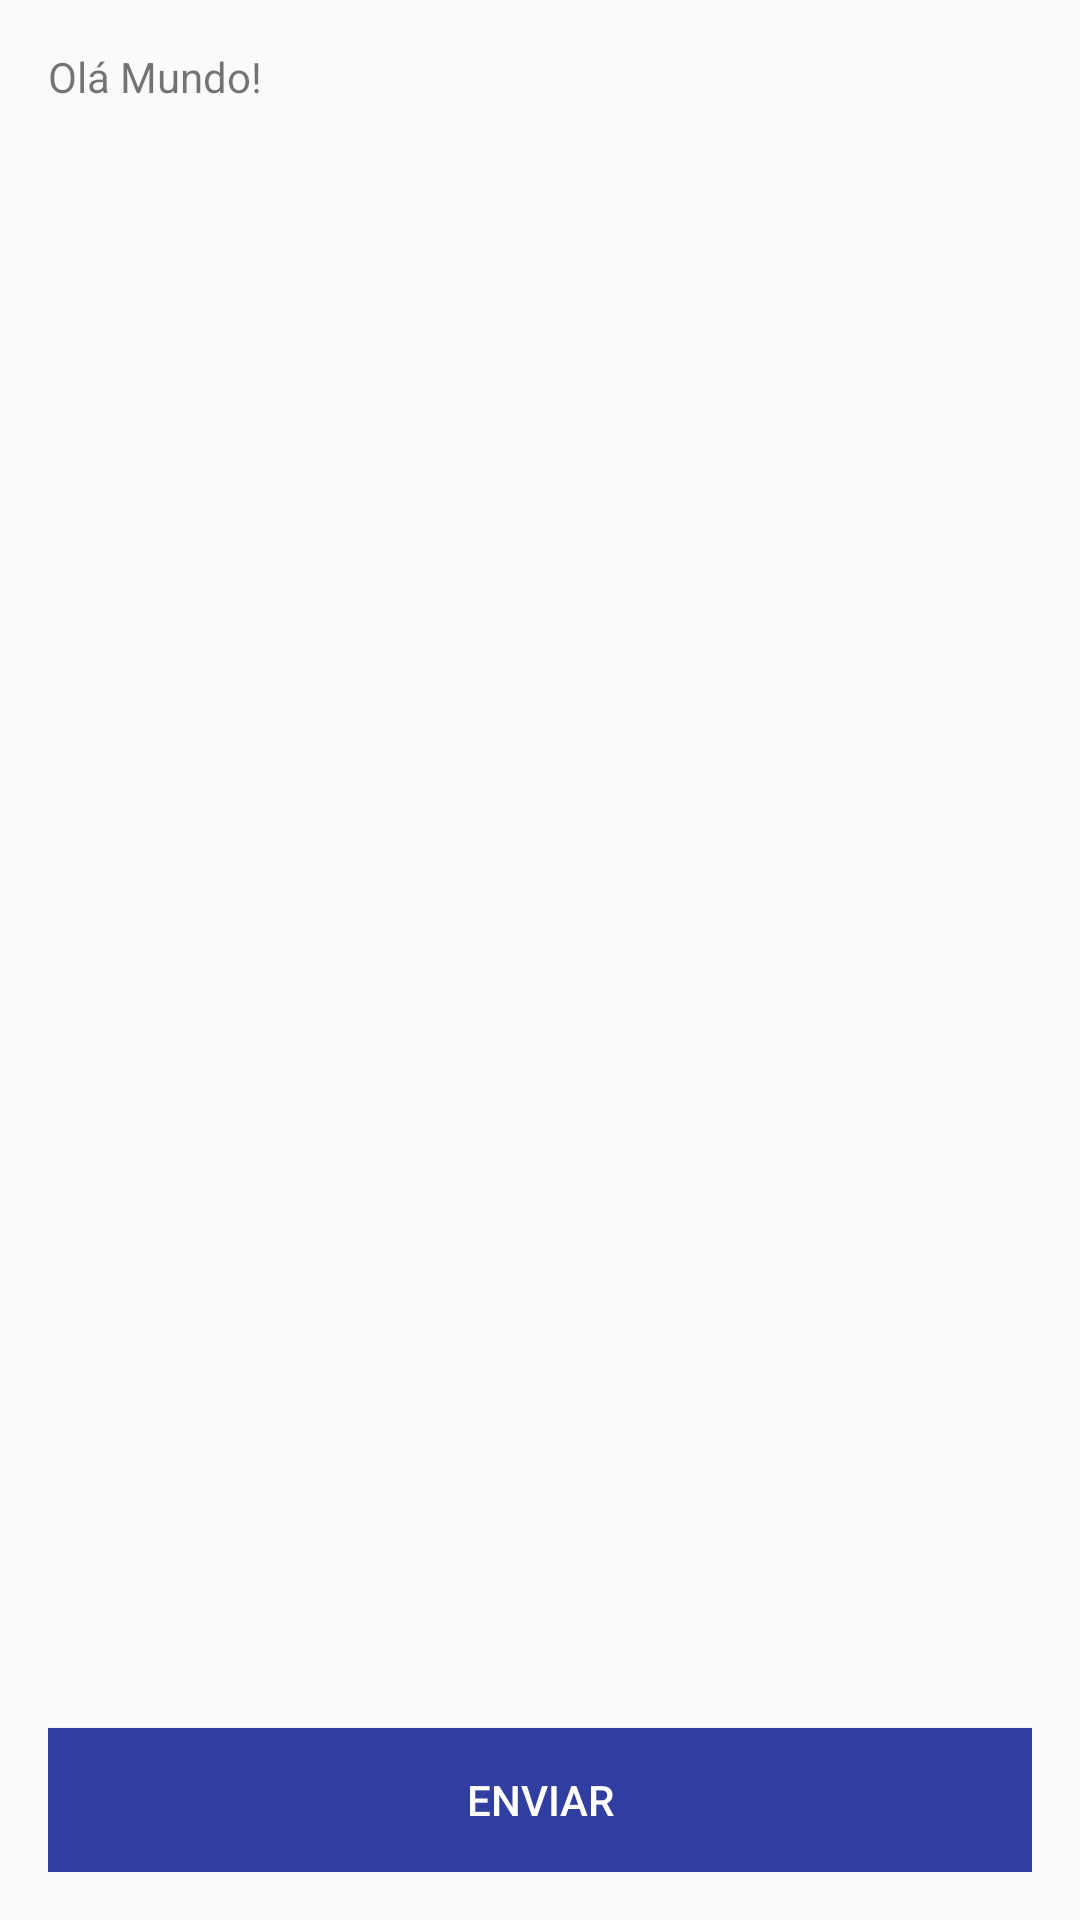

Write the Android layout XML for this screen, with the resource values it uses.
<!-- AndroidManifest.xml: application theme AppTheme -->
<!-- res/layout/activity_main.xml -->
<?xml version="1.0" encoding="utf-8"?>
<RelativeLayout
    xmlns:android="http://schemas.android.com/apk/res/android"
    xmlns:tools="http://schemas.android.com/tools"
    android:layout_width="match_parent"
    android:layout_height="match_parent"
    android:paddingLeft="@dimen/activity_horizontal_margin"
    android:paddingRight="@dimen/activity_horizontal_margin"
    android:paddingTop="@dimen/activity_vertical_margin"
    android:paddingBottom="@dimen/activity_vertical_margin"
    tools:context="com.example.vandame.project_blank.MainActivity">

    <TextView
        android:text="@string/ola_mundo"
        android:layout_width="wrap_content"
        android:layout_height="wrap_content"
        android:layout_gravity="right|left"
        android:id="@+id/textView" />

    <Button
        android:layout_width="match_parent"
        android:layout_height="wrap_content"
        android:text="Enviar"
        android:id="@+id/btnEnviar"
        android:layout_alignParentBottom="true"
        android:layout_centerHorizontal="true"
        android:background="@color/colorPrimaryDark"
        android:textColor="@color/white"
        android:onClick="clickBtnEnviar"/>

</RelativeLayout>
<!-- resources referenced by this layout -->
<resources>
  <color name="colorPrimaryDark">#303F9F</color>
  <color name="white">#fff</color>
  <dimen name="activity_horizontal_margin">16dp</dimen>
  <dimen name="activity_vertical_margin">16dp</dimen>
  <string name="ola_mundo">Olá Mundo!</string>
  <style name="AppTheme" parent="Theme.AppCompat.Light.DarkActionBar">
          
          <item name="colorPrimary">@color/colorPrimary</item>
          <item name="colorPrimaryDark">@color/colorPrimaryDark</item>
          <item name="colorAccent">@color/colorAccent</item>
  
          
          <item name="android:alertDialogTheme">@style/AppTheme.Dark.Dialog.Info</item>
      </style>
  <color name="colorPrimary">#3F51B5</color>
  <color name="colorAccent">#FF4081</color>
  <style name="AppTheme.Dark.Dialog.Info" parent="Theme.AppCompat.Dialog">
          <item name="colorAccent">@color/white</item>
          <item name="android:textColorPrimary">@color/white</item>
          <item name="android:background">@color/colorPrimaryInfo</item>
      </style>
  <color name="colorPrimaryInfo">#80e4ff</color>
</resources>
